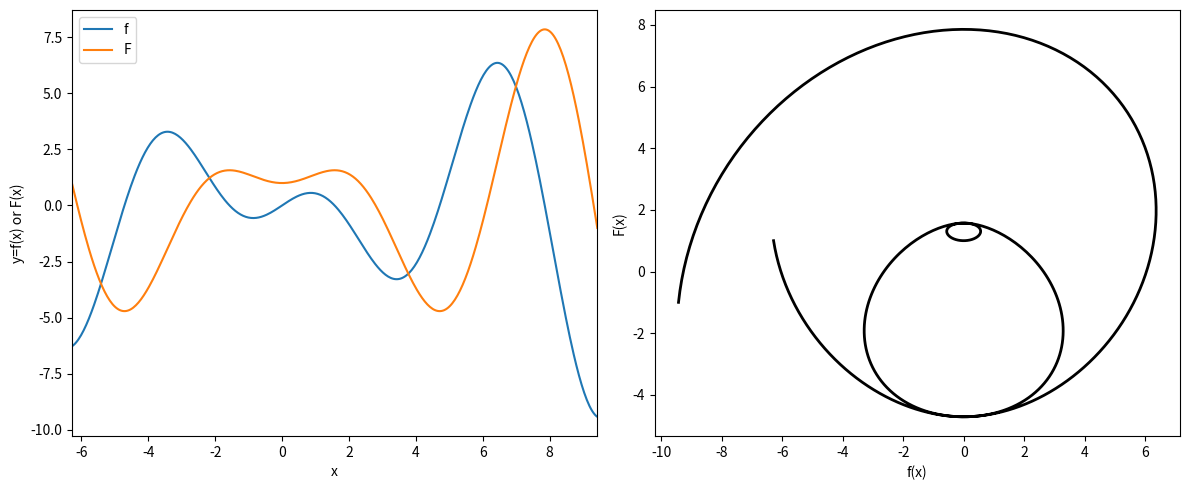

Source code (Python):
"""Integration by parts

COURSE: Master calculus 2 using Python: integration, intuition, code
SECTION: Integration techniques
LECTURE: Integration by parts
"""
import numpy as np
import sympy as sym
import matplotlib.pyplot as plt

x, C = sym.symbols('x, C')

fx = x*sym.cos(x)
# fx = sym.exp(-x*sym.pi)*sym.sin(7*x)
antideriv = sym.integrate(fx)

# show the result using latex

# discretize the function
xx = np.linspace(-2*np.pi, 3*np.pi, 403)
y = [fx.subs(x, xi) for xi in xx]
F = [antideriv.subs(x, xi) for xi in xx]

# and make some lovely plots :)
_, axs = plt.subplots(1, 2, figsize=(12, 5))

axs[0].plot(xx, y, label='f')
axs[0].plot(xx, F, label='F')
axs[0].set(xlim=xx[[0, -1]], xlabel='x', ylabel='y=f(x) or F(x)')
axs[0].legend()

axs[1].plot(y, F, 'k', linewidth=2)
axs[1].set(xlabel='f(x)', ylabel='F(x)')

plt.tight_layout()
plt.show()
